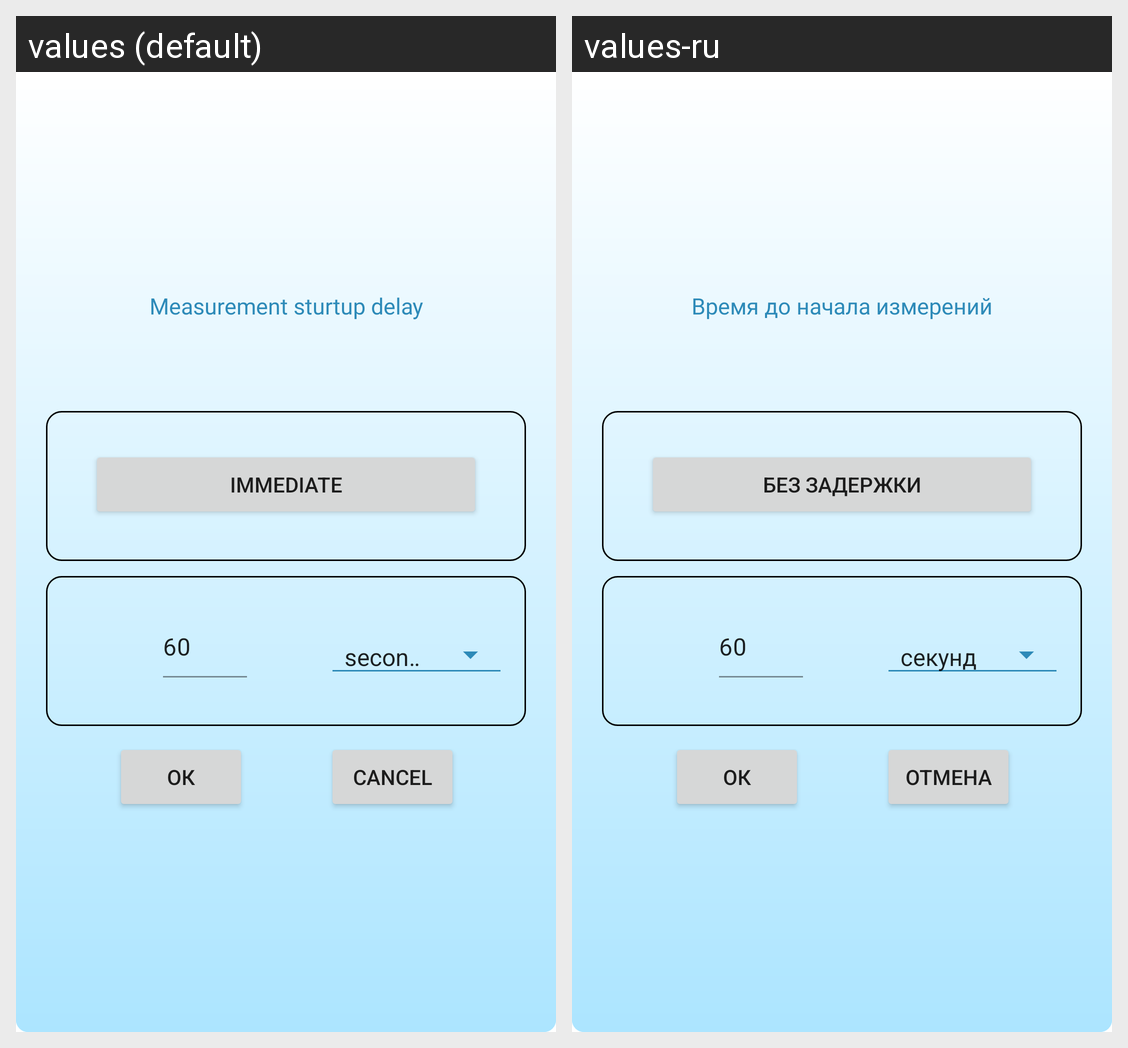

Locale-by-locale string values for the Android screen shown in this grid:
Android screen res/layout/start_measurements.xml rendered under 2 locales, left to right: values (default), values-ru. Device: Nexus 5 (rendered at 1080×1920; each locale shown at half size, 540×960, under a caption strip naming it); theme Theme.TLogger.
Strings drawn on this screen, with the default value and each locale's value (text and hints the layout hard-codes, and strings that could not be matched under every locale, appear in the picture but are not listed):

window_delay_title
  values: Measurement sturtup delay
  values-ru: Время до начала измерений

window_delay_btn_unimmediat
  values: IMMEDIATE
  values-ru: БЕЗ ЗАДЕРЖКИ

cancel_btn
  values: CANCEL
  values-ru: ОТМЕНА
